Dataset: signs (GitHub, nithinisaimg/sign_language_translator). Classes: bye, hello, help me, how are you, i love you, please, sorry, thank you, yes.

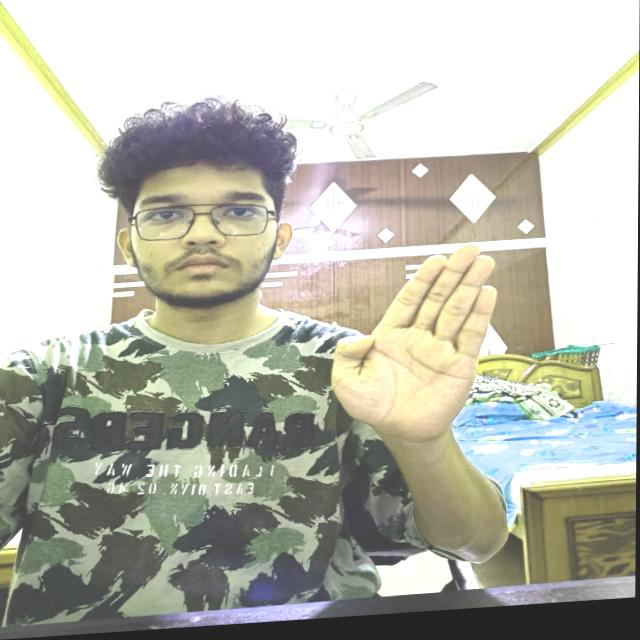
Label: bye

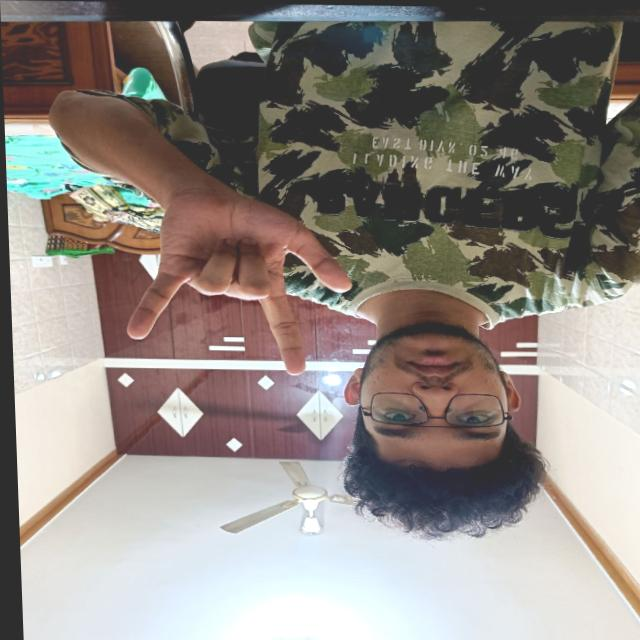
Label: i love you

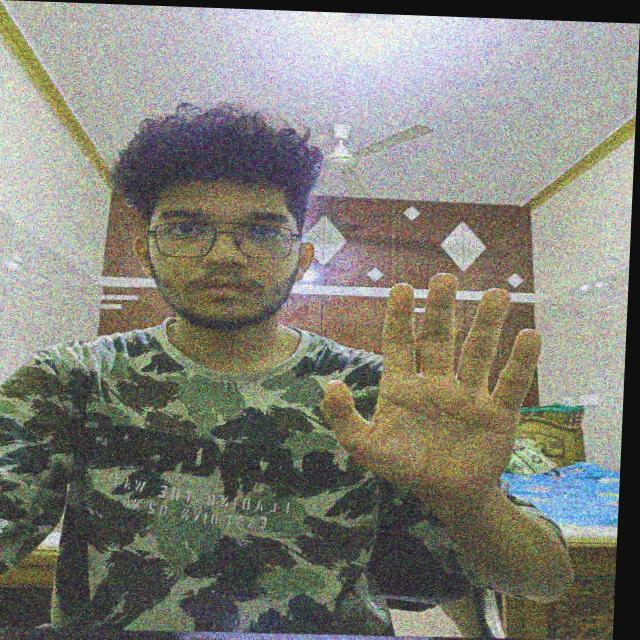
Label: hello

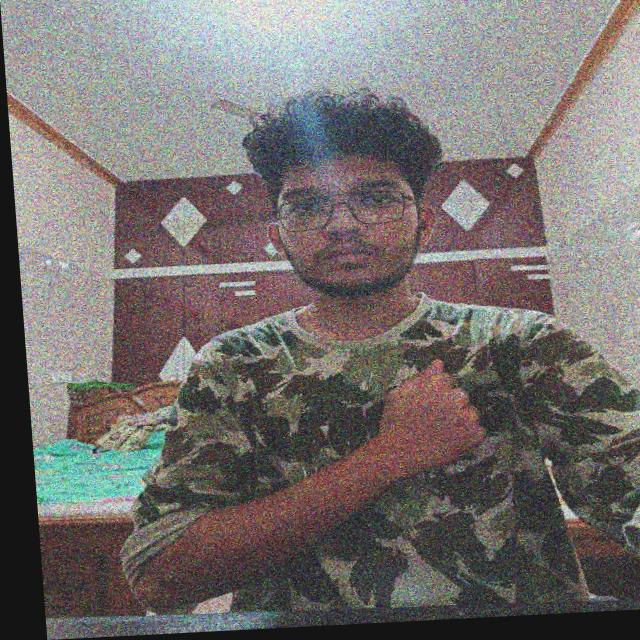
Label: sorry

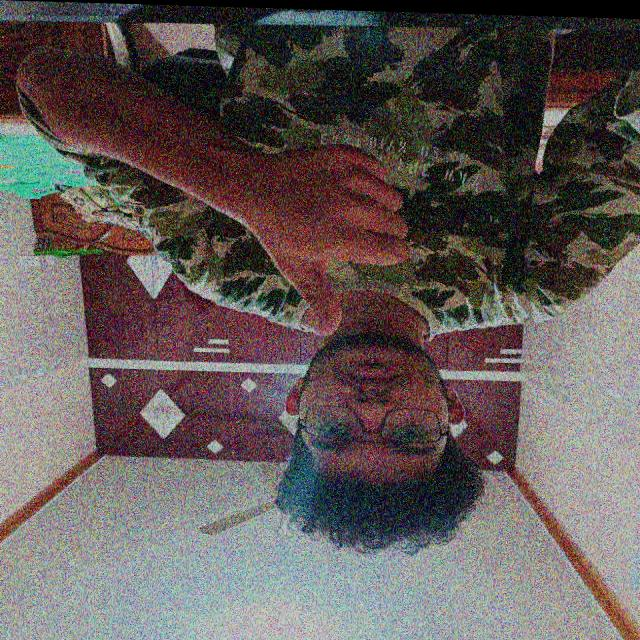
Label: yes

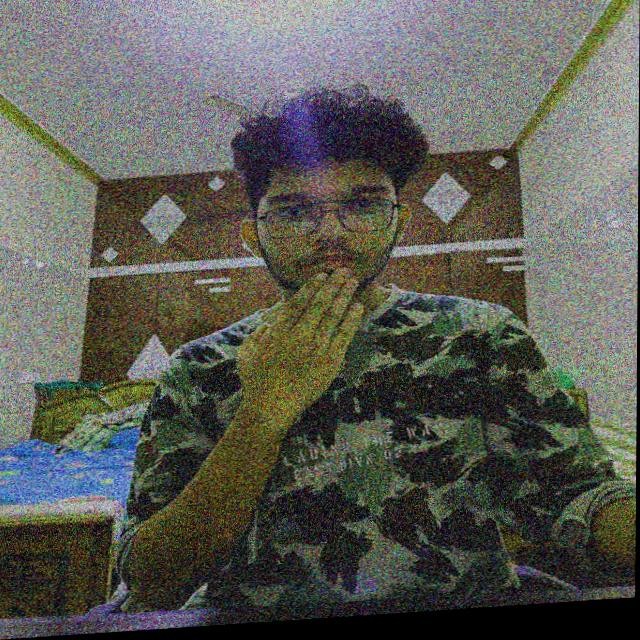
Label: thank you
